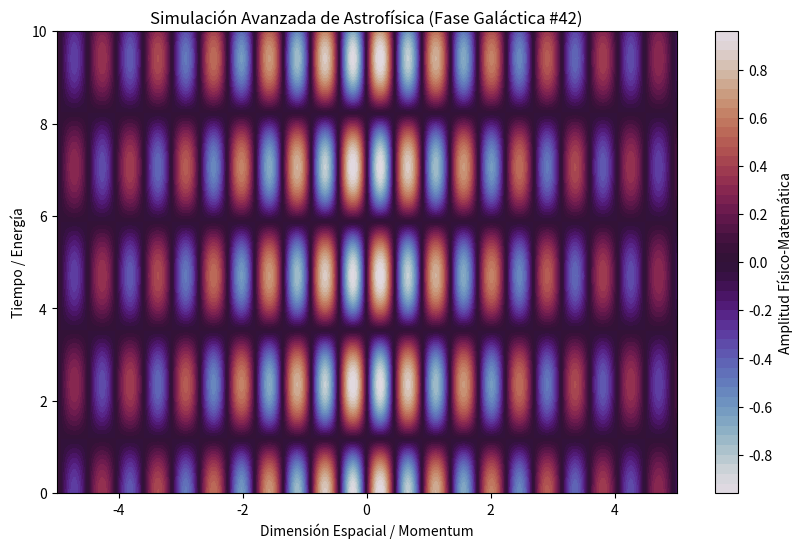

The script that saved this image:
%matplotlib inline
# Simulación Galáctica: Astrofísica - Variante 42
import numpy as np
import matplotlib.pyplot as plt

# Parámetros Físicos Aleatorios
param_1 = 6.993
param_2 = 1.335
param_3 = 0.242

t = np.linspace(0, 10, 500)
x = np.linspace(-5, 5, 500)
X, T = np.meshgrid(x, t)

# Ecuación Base (Avanzada)
Z = np.sin(X * param_1) * np.cos(T * param_2) * np.exp(-np.abs(X) * param_3)

plt.figure(figsize=(10, 6))
plt.contourf(X, T, Z, 50, cmap='twilight')
plt.colorbar(label='Amplitud Físico-Matemática')
plt.title(r'Simulación Avanzada de Astrofísica (Fase Galáctica #42)')
plt.xlabel('Dimensión Espacial / Momentum')
plt.ylabel('Tiempo / Energía')
plt.show()
